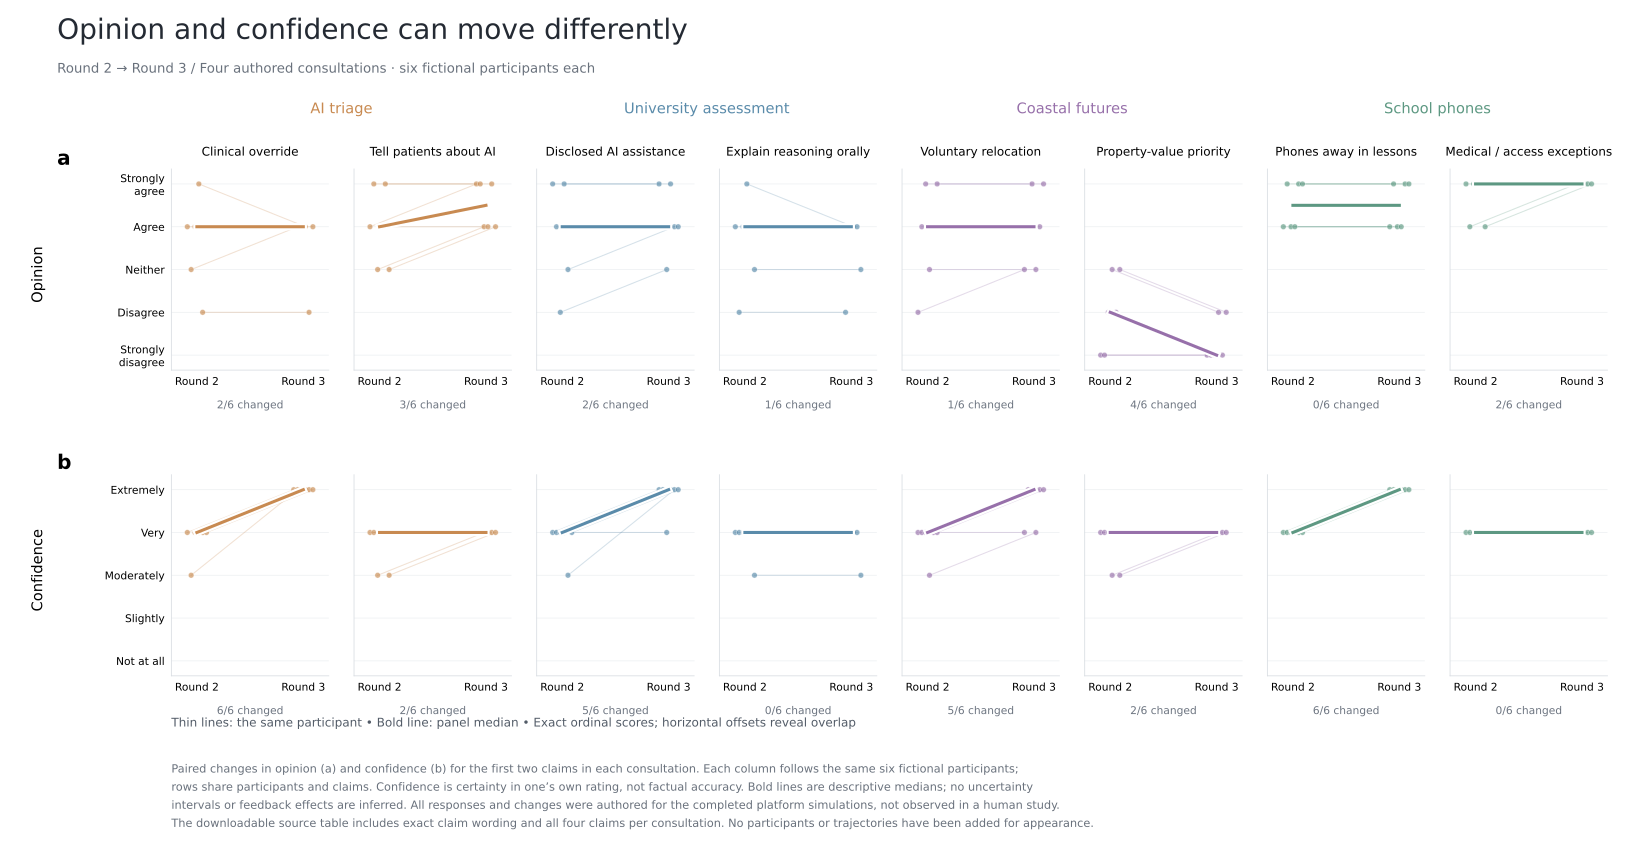

Data behind this chart, as committed beside it:
form_id, scenario, participant, claim_number, claim, round, opinion, confidence, shown_in_figure
29, clinical-ai, clinical-ai-p1, 1, AI may prioritise routine referrals only…, 2, Agree, Very confident, True
29, clinical-ai, clinical-ai-p1, 1, AI may prioritise routine referrals only…, 3, Agree, Extremely confident, True
29, clinical-ai, clinical-ai-p2, 1, AI may prioritise routine referrals only…, 2, Neither agree nor disagree, Moderately confident, True
29, clinical-ai, clinical-ai-p2, 1, AI may prioritise routine referrals only…, 3, Agree, Extremely confident, True
29, clinical-ai, clinical-ai-p3, 1, AI may prioritise routine referrals only…, 2, Agree, Very confident, True
29, clinical-ai, clinical-ai-p3, 1, AI may prioritise routine referrals only…, 3, Agree, Extremely confident, True
29, clinical-ai, clinical-ai-p4, 1, AI may prioritise routine referrals only…, 2, Strongly agree, Very confident, True
29, clinical-ai, clinical-ai-p4, 1, AI may prioritise routine referrals only…, 3, Agree, Extremely confident, True
29, clinical-ai, clinical-ai-p5, 1, AI may prioritise routine referrals only…, 2, Disagree, Very confident, True
29, clinical-ai, clinical-ai-p5, 1, AI may prioritise routine referrals only…, 3, Disagree, Extremely confident, True
29, clinical-ai, clinical-ai-p6, 1, AI may prioritise routine referrals only…, 2, Agree, Very confident, True
29, clinical-ai, clinical-ai-p6, 1, AI may prioritise routine referrals only…, 3, Agree, Extremely confident, True
29, clinical-ai, clinical-ai-p1, 2, Patients must be told when AI materially…, 2, Agree, Very confident, True
29, clinical-ai, clinical-ai-p1, 2, Patients must be told when AI materially…, 3, Strongly agree, Very confident, True
29, clinical-ai, clinical-ai-p2, 2, Patients must be told when AI materially…, 2, Strongly agree, Very confident, True
29, clinical-ai, clinical-ai-p2, 2, Patients must be told when AI materially…, 3, Strongly agree, Very confident, True
29, clinical-ai, clinical-ai-p3, 2, Patients must be told when AI materially…, 2, Neither agree nor disagree, Moderately confident, True
29, clinical-ai, clinical-ai-p3, 2, Patients must be told when AI materially…, 3, Agree, Very confident, True
29, clinical-ai, clinical-ai-p4, 2, Patients must be told when AI materially…, 2, Agree, Very confident, True
29, clinical-ai, clinical-ai-p4, 2, Patients must be told when AI materially…, 3, Agree, Very confident, True
29, clinical-ai, clinical-ai-p5, 2, Patients must be told when AI materially…, 2, Strongly agree, Very confident, True
29, clinical-ai, clinical-ai-p5, 2, Patients must be told when AI materially…, 3, Strongly agree, Very confident, True
29, clinical-ai, clinical-ai-p6, 2, Patients must be told when AI materially…, 2, Neither agree nor disagree, Moderately confident, True
29, clinical-ai, clinical-ai-p6, 2, Patients must be told when AI materially…, 3, Agree, Very confident, True
29, clinical-ai, clinical-ai-p1, 3, An independent subgroup performance audi…, 2, Strongly agree, Very confident, False
29, clinical-ai, clinical-ai-p1, 3, An independent subgroup performance audi…, 3, Strongly agree, Extremely confident, False
29, clinical-ai, clinical-ai-p2, 3, An independent subgroup performance audi…, 2, Strongly agree, Very confident, False
29, clinical-ai, clinical-ai-p2, 3, An independent subgroup performance audi…, 3, Strongly agree, Extremely confident, False
29, clinical-ai, clinical-ai-p3, 3, An independent subgroup performance audi…, 2, Neither agree nor disagree, Moderately confident, False
29, clinical-ai, clinical-ai-p3, 3, An independent subgroup performance audi…, 3, Neither agree nor disagree, Very confident, False
29, clinical-ai, clinical-ai-p4, 3, An independent subgroup performance audi…, 2, Strongly agree, Very confident, False
29, clinical-ai, clinical-ai-p4, 3, An independent subgroup performance audi…, 3, Strongly agree, Extremely confident, False
29, clinical-ai, clinical-ai-p5, 3, An independent subgroup performance audi…, 2, Agree, Very confident, False
29, clinical-ai, clinical-ai-p5, 3, An independent subgroup performance audi…, 3, Strongly agree, Extremely confident, False
29, clinical-ai, clinical-ai-p6, 3, An independent subgroup performance audi…, 2, Disagree, Very confident, False
29, clinical-ai, clinical-ai-p6, 3, An independent subgroup performance audi…, 3, Neither agree nor disagree, Very confident, False
29, clinical-ai, clinical-ai-p1, 4, Emergency referrals must never be downgr…, 2, Strongly agree, Very confident, False
29, clinical-ai, clinical-ai-p1, 4, Emergency referrals must never be downgr…, 3, Strongly agree, Very confident, False
29, clinical-ai, clinical-ai-p2, 4, Emergency referrals must never be downgr…, 2, Strongly agree, Very confident, False
29, clinical-ai, clinical-ai-p2, 4, Emergency referrals must never be downgr…, 3, Strongly agree, Very confident, False
29, clinical-ai, clinical-ai-p3, 4, Emergency referrals must never be downgr…, 2, Strongly agree, Very confident, False
29, clinical-ai, clinical-ai-p3, 4, Emergency referrals must never be downgr…, 3, Strongly agree, Very confident, False
29, clinical-ai, clinical-ai-p4, 4, Emergency referrals must never be downgr…, 2, Agree, Very confident, False
29, clinical-ai, clinical-ai-p4, 4, Emergency referrals must never be downgr…, 3, Strongly agree, Very confident, False
29, clinical-ai, clinical-ai-p5, 4, Emergency referrals must never be downgr…, 2, Strongly agree, Very confident, False
29, clinical-ai, clinical-ai-p5, 4, Emergency referrals must never be downgr…, 3, Strongly agree, Very confident, False
29, clinical-ai, clinical-ai-p6, 4, Emergency referrals must never be downgr…, 2, Agree, Very confident, False
29, clinical-ai, clinical-ai-p6, 4, Emergency referrals must never be downgr…, 3, Agree, Very confident, False
30, assessment-ai, assessment-ai-p1, 1, Students may use generative AI in assess…, 2, Strongly agree, Very confident, True
30, assessment-ai, assessment-ai-p1, 1, Students may use generative AI in assess…, 3, Strongly agree, Extremely confident, True
30, assessment-ai, assessment-ai-p2, 1, Students may use generative AI in assess…, 2, Agree, Very confident, True
30, assessment-ai, assessment-ai-p2, 1, Students may use generative AI in assess…, 3, Agree, Extremely confident, True
30, assessment-ai, assessment-ai-p3, 1, Students may use generative AI in assess…, 2, Disagree, Very confident, True
30, assessment-ai, assessment-ai-p3, 1, Students may use generative AI in assess…, 3, Neither agree nor disagree, Very confident, True
30, assessment-ai, assessment-ai-p4, 1, Students may use generative AI in assess…, 2, Strongly agree, Very confident, True
30, assessment-ai, assessment-ai-p4, 1, Students may use generative AI in assess…, 3, Strongly agree, Extremely confident, True
30, assessment-ai, assessment-ai-p5, 1, Students may use generative AI in assess…, 2, Neither agree nor disagree, Moderately confident, True
30, assessment-ai, assessment-ai-p5, 1, Students may use generative AI in assess…, 3, Agree, Extremely confident, True
30, assessment-ai, assessment-ai-p6, 1, Students may use generative AI in assess…, 2, Agree, Very confident, True
30, assessment-ai, assessment-ai-p6, 1, Students may use generative AI in assess…, 3, Agree, Extremely confident, True
... 132 more rows
